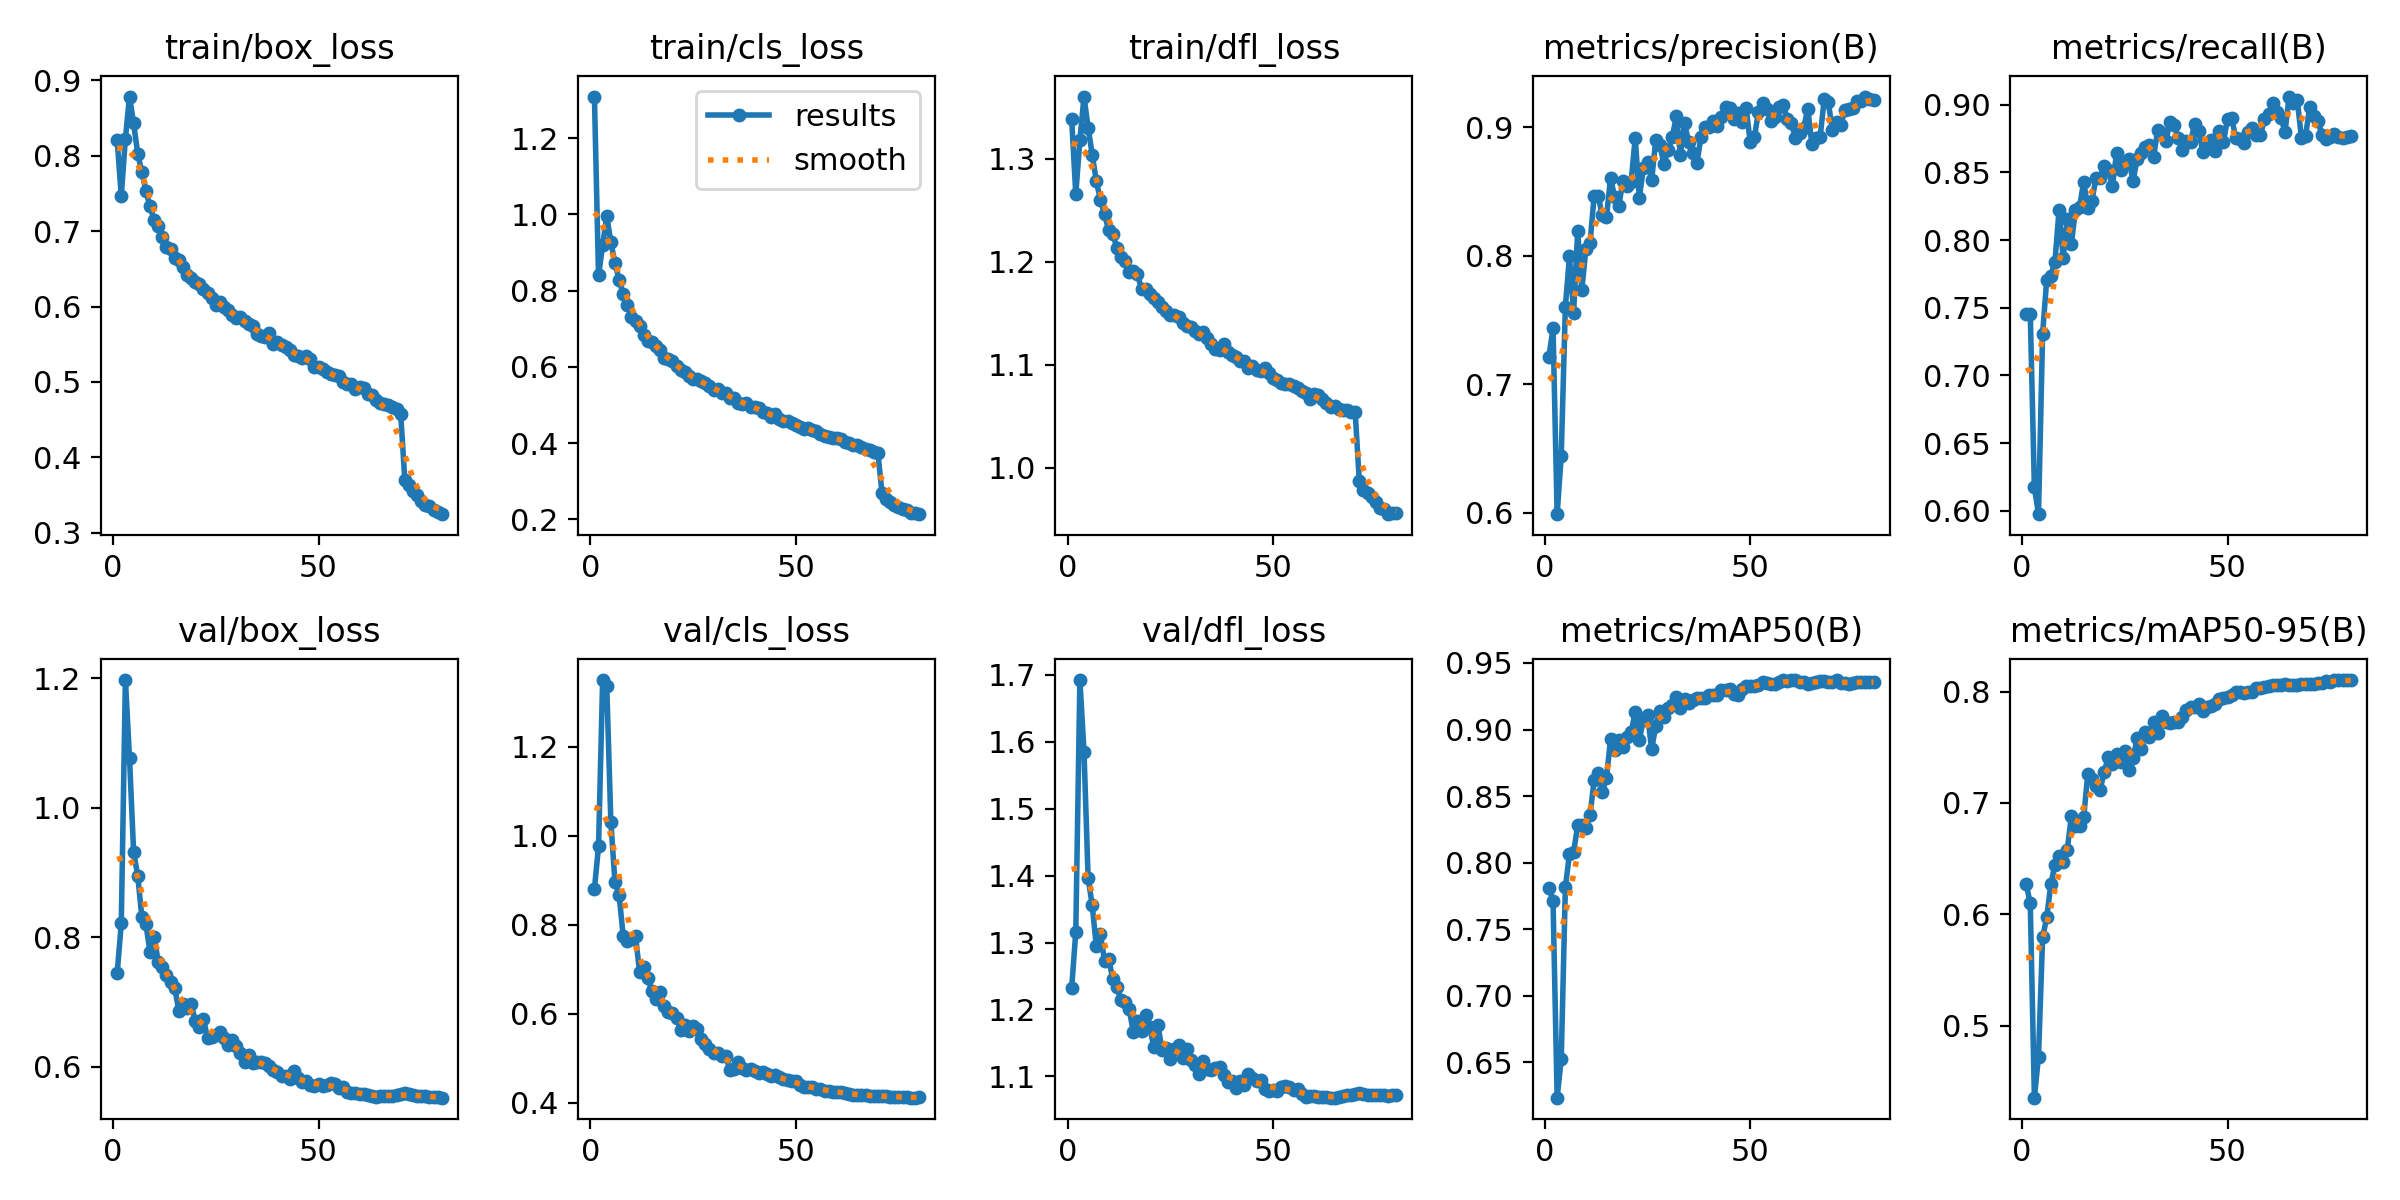

Source data for this figure (header and first rows):
epoch, time, train/box_loss, train/cls_loss, train/dfl_loss, metrics/precision(B), metrics/recall(B), metrics/mAP50(B), metrics/mAP50-95(B), val/box_loss, val/cls_loss, val/dfl_loss, lr/pg0, lr/pg1, lr/pg2
1, 258.3, 0.8206, 1.309, 1.339, 0.7216, 0.7453, 0.781, 0.6273, 0.744, 0.8812, 1.232, 0.003326, 0.003326, 0.003326
2, 531.1, 0.7468, 0.8395, 1.266, 0.7436, 0.7454, 0.7712, 0.6097, 0.8218, 0.9762, 1.316, 0.006577, 0.006577, 0.006577
3, 803.4, 0.8226, 0.9193, 1.318, 0.599, 0.6174, 0.6235, 0.4353, 1.198, 1.351, 1.692, 0.009745, 0.009745, 0.009745
4, 1075, 0.8787, 0.9947, 1.36, 0.6447, 0.5975, 0.6525, 0.4723, 1.077, 1.336, 1.585, 0.009629, 0.009629, 0.009629
5, 1347, 0.8431, 0.927, 1.33, 0.7604, 0.7308, 0.7814, 0.5793, 0.9319, 1.031, 1.397, 0.009505, 0.009505, 0.009505
6, 1618, 0.803, 0.8722, 1.304, 0.7997, 0.7707, 0.8066, 0.5971, 0.895, 0.8955, 1.355, 0.009381, 0.009381, 0.009381
7, 1889, 0.7782, 0.8285, 1.278, 0.7557, 0.7737, 0.8078, 0.6271, 0.8318, 0.8679, 1.294, 0.009258, 0.009258, 0.009258
8, 2160, 0.7539, 0.7911, 1.26, 0.819, 0.784, 0.8279, 0.6445, 0.8203, 0.7751, 1.312, 0.009134, 0.009134, 0.009134
9, 2432, 0.7329, 0.7611, 1.246, 0.7734, 0.822, 0.828, 0.6528, 0.7766, 0.7626, 1.273, 0.00901, 0.00901, 0.00901
10, 2703, 0.7149, 0.7296, 1.231, 0.8056, 0.7864, 0.826, 0.6466, 0.8009, 0.769, 1.275, 0.008886, 0.008886, 0.008886
11, 2975, 0.7064, 0.7211, 1.227, 0.8098, 0.8152, 0.8356, 0.6581, 0.7613, 0.7753, 1.246, 0.008762, 0.008762, 0.008762
12, 3247, 0.6927, 0.7082, 1.213, 0.8464, 0.7971, 0.8618, 0.6883, 0.7543, 0.6928, 1.233, 0.008639, 0.008639, 0.008639
13, 3519, 0.6797, 0.6838, 1.204, 0.8463, 0.8225, 0.8674, 0.6788, 0.7418, 0.7052, 1.214, 0.008515, 0.008515, 0.008515
14, 3789, 0.6764, 0.6675, 1.201, 0.8314, 0.8245, 0.8534, 0.6796, 0.7305, 0.6796, 1.211, 0.008391, 0.008391, 0.008391
15, 4061, 0.6644, 0.6656, 1.19, 0.83, 0.8431, 0.8634, 0.6873, 0.7219, 0.6508, 1.2, 0.008268, 0.008268, 0.008268
16, 4332, 0.6614, 0.6541, 1.191, 0.8605, 0.8239, 0.8929, 0.7261, 0.6865, 0.6342, 1.166, 0.008144, 0.008144, 0.008144
17, 4604, 0.6524, 0.643, 1.188, 0.8458, 0.8291, 0.8843, 0.7211, 0.6966, 0.6487, 1.183, 0.00802, 0.00802, 0.00802
18, 4876, 0.6417, 0.6229, 1.173, 0.8391, 0.8458, 0.8919, 0.7153, 0.6901, 0.6163, 1.168, 0.007896, 0.007896, 0.007896
19, 5148, 0.6376, 0.6207, 1.173, 0.8579, 0.8457, 0.8872, 0.7118, 0.6973, 0.6028, 1.192, 0.007772, 0.007772, 0.007772
20, 5419, 0.6325, 0.6147, 1.168, 0.854, 0.8546, 0.8941, 0.7279, 0.6709, 0.601, 1.173, 0.007649, 0.007649, 0.007649
21, 5692, 0.6298, 0.601, 1.165, 0.8575, 0.8518, 0.898, 0.7415, 0.662, 0.5896, 1.144, 0.007525, 0.007525, 0.007525
22, 5964, 0.6236, 0.5921, 1.161, 0.8919, 0.8398, 0.9131, 0.7352, 0.6738, 0.5642, 1.176, 0.007401, 0.007401, 0.007401
23, 6236, 0.6177, 0.5854, 1.156, 0.8453, 0.8644, 0.8924, 0.7443, 0.6444, 0.5746, 1.139, 0.007278, 0.007278, 0.007278
24, 6508, 0.6118, 0.5752, 1.152, 0.8687, 0.8515, 0.9073, 0.7365, 0.6456, 0.5604, 1.142, 0.007154, 0.007154, 0.007154
25, 6780, 0.6024, 0.5674, 1.148, 0.8729, 0.8571, 0.9111, 0.7462, 0.6487, 0.5731, 1.126, 0.00703, 0.00703, 0.00703
26, 7052, 0.6059, 0.567, 1.148, 0.8589, 0.8599, 0.8852, 0.7294, 0.6529, 0.5665, 1.141, 0.006906, 0.006906, 0.006906
27, 7324, 0.5998, 0.5614, 1.146, 0.8901, 0.8434, 0.9026, 0.74, 0.644, 0.5438, 1.146, 0.006783, 0.006783, 0.006783
28, 7596, 0.596, 0.5561, 1.14, 0.8859, 0.8598, 0.9141, 0.7579, 0.6336, 0.533, 1.127, 0.006659, 0.006659, 0.006659
29, 7868, 0.5888, 0.549, 1.138, 0.8717, 0.8644, 0.9093, 0.7481, 0.6408, 0.5214, 1.141, 0.006535, 0.006535, 0.006535
30, 8139, 0.5847, 0.5394, 1.136, 0.8826, 0.8685, 0.9161, 0.7639, 0.6324, 0.5121, 1.125, 0.006411, 0.006411, 0.006411
31, 8412, 0.5858, 0.5416, 1.133, 0.8922, 0.8699, 0.9187, 0.7595, 0.6204, 0.5119, 1.117, 0.006287, 0.006287, 0.006287
32, 8683, 0.5812, 0.5316, 1.129, 0.9084, 0.8611, 0.9247, 0.7731, 0.6078, 0.5041, 1.103, 0.006164, 0.006164, 0.006164
33, 8956, 0.5774, 0.5318, 1.131, 0.8784, 0.8812, 0.9165, 0.7626, 0.6179, 0.5039, 1.123, 0.00604, 0.00604, 0.00604
34, 9228, 0.5739, 0.5188, 1.126, 0.9032, 0.8789, 0.9231, 0.7778, 0.6061, 0.4729, 1.11, 0.005916, 0.005916, 0.005916
35, 9500, 0.5639, 0.519, 1.12, 0.8887, 0.8733, 0.9202, 0.7725, 0.6068, 0.4757, 1.109, 0.005792, 0.005792, 0.005792
36, 9773, 0.5613, 0.5054, 1.116, 0.8797, 0.8869, 0.9223, 0.7715, 0.6067, 0.4905, 1.112, 0.005669, 0.005669, 0.005669
37, 10045, 0.5599, 0.5021, 1.114, 0.8719, 0.8847, 0.9237, 0.7731, 0.6064, 0.4783, 1.115, 0.005545, 0.005545, 0.005545
38, 10317, 0.5644, 0.5046, 1.12, 0.8922, 0.8756, 0.9238, 0.7729, 0.6013, 0.4738, 1.103, 0.005421, 0.005421, 0.005421
39, 10589, 0.5505, 0.4947, 1.112, 0.9002, 0.8661, 0.9239, 0.7768, 0.5946, 0.476, 1.092, 0.005298, 0.005298, 0.005298
40, 10861, 0.5528, 0.4933, 1.109, 0.8999, 0.8732, 0.9256, 0.7838, 0.5914, 0.4705, 1.093, 0.005174, 0.005174, 0.005174
41, 11133, 0.5494, 0.4929, 1.108, 0.9052, 0.8723, 0.9263, 0.7861, 0.5861, 0.4664, 1.083, 0.00505, 0.00505, 0.00505
42, 11406, 0.5462, 0.48, 1.104, 0.901, 0.8857, 0.9261, 0.786, 0.5851, 0.4684, 1.093, 0.004926, 0.004926, 0.004926
43, 11678, 0.5426, 0.4795, 1.104, 0.9083, 0.8805, 0.9298, 0.7887, 0.5806, 0.4635, 1.088, 0.004803, 0.004803, 0.004803
44, 11950, 0.5352, 0.4682, 1.097, 0.9154, 0.8653, 0.9295, 0.7825, 0.5935, 0.4598, 1.103, 0.004679, 0.004679, 0.004679
45, 12221, 0.5342, 0.4756, 1.099, 0.9151, 0.8717, 0.9302, 0.7861, 0.582, 0.4632, 1.097, 0.004555, 0.004555, 0.004555
46, 12494, 0.5317, 0.4621, 1.095, 0.9067, 0.8739, 0.9265, 0.7866, 0.5763, 0.4575, 1.093, 0.004431, 0.004431, 0.004431
47, 12766, 0.534, 0.4587, 1.094, 0.9111, 0.866, 0.9256, 0.7886, 0.5781, 0.4523, 1.095, 0.004307, 0.004307, 0.004307
48, 13039, 0.53, 0.4585, 1.097, 0.9044, 0.8805, 0.9304, 0.7933, 0.5713, 0.452, 1.081, 0.004184, 0.004184, 0.004184
49, 13311, 0.5204, 0.4516, 1.092, 0.915, 0.8721, 0.9329, 0.7945, 0.5699, 0.4489, 1.078, 0.00406, 0.00406, 0.00406
50, 13583, 0.5195, 0.4469, 1.087, 0.8882, 0.8893, 0.9329, 0.7954, 0.5733, 0.4481, 1.08, 0.003936, 0.003936, 0.003936
51, 13855, 0.5177, 0.4424, 1.085, 0.8923, 0.89, 0.9331, 0.7971, 0.5699, 0.4389, 1.078, 0.003812, 0.003812, 0.003812
52, 14127, 0.5136, 0.4375, 1.083, 0.912, 0.8757, 0.9337, 0.7997, 0.5716, 0.4354, 1.084, 0.003689, 0.003689, 0.003689
53, 14399, 0.51, 0.4386, 1.081, 0.919, 0.8744, 0.9357, 0.7998, 0.5748, 0.4346, 1.085, 0.003565, 0.003565, 0.003565
54, 14671, 0.5088, 0.4336, 1.081, 0.9145, 0.8717, 0.9348, 0.7988, 0.5727, 0.4354, 1.084, 0.003441, 0.003441, 0.003441
55, 14944, 0.5073, 0.4322, 1.079, 0.9047, 0.8799, 0.9338, 0.7994, 0.5676, 0.4306, 1.08, 0.003318, 0.003318, 0.003318
56, 15215, 0.5006, 0.4236, 1.078, 0.9079, 0.8831, 0.9342, 0.7997, 0.5684, 0.4299, 1.081, 0.003194, 0.003194, 0.003194
57, 15488, 0.4974, 0.4185, 1.075, 0.9161, 0.8773, 0.9358, 0.8028, 0.5616, 0.4272, 1.073, 0.00307, 0.00307, 0.00307
58, 15760, 0.4971, 0.4164, 1.073, 0.9175, 0.8773, 0.9372, 0.8036, 0.5592, 0.4261, 1.07, 0.002946, 0.002946, 0.002946
59, 16032, 0.4903, 0.414, 1.067, 0.9067, 0.8891, 0.9362, 0.8045, 0.5599, 0.424, 1.071, 0.002822, 0.002822, 0.002822
60, 16304, 0.4934, 0.4125, 1.072, 0.903, 0.8934, 0.9371, 0.8052, 0.5579, 0.4244, 1.07, 0.002699, 0.002699, 0.002699
... 20 more rows
